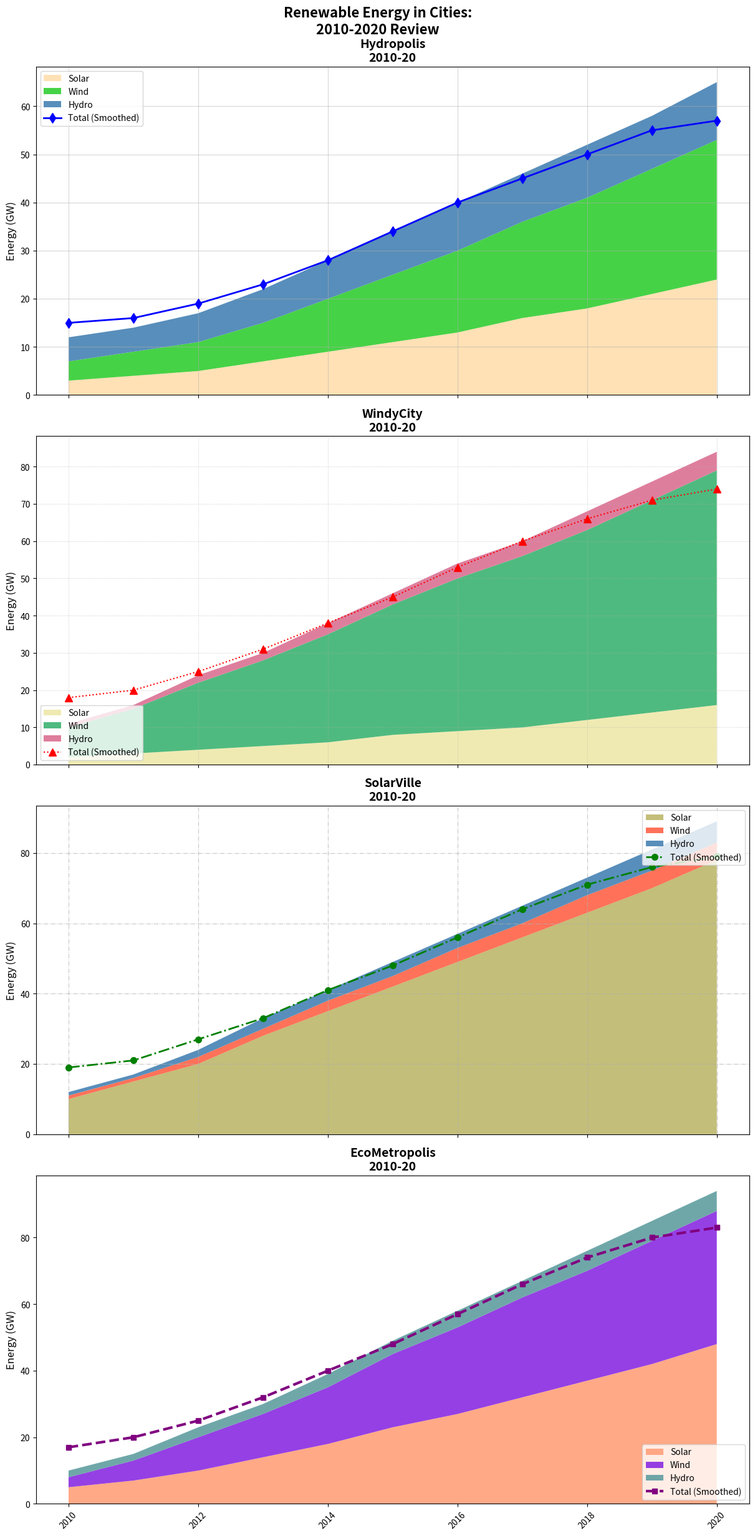

Here is the Python script that generated this plot:
import matplotlib.pyplot as plt
import numpy as np
from scipy.ndimage import gaussian_filter1d

years = np.arange(2010, 2021)

solar_eco = np.array([5, 7, 10, 14, 18, 23, 27, 32, 37, 42, 48])
wind_eco = np.array([3, 6, 10, 13, 17, 22, 26, 30, 33, 37, 40])
hydro_eco = np.array([2, 2, 3, 3, 4, 4, 5, 5, 6, 6, 6])
total_eco = solar_eco + wind_eco + hydro_eco

solar_solarville = np.array([10, 15, 20, 28, 35, 42, 49, 56, 63, 70, 78])
wind_solarville = np.array([1, 1, 2, 2, 3, 3, 4, 4, 5, 5, 5])
hydro_solarville = np.array([1, 1, 2, 3, 3, 4, 4, 5, 5, 6, 6])
total_solarville = solar_solarville + wind_solarville + hydro_solarville

solar_windycity = np.array([2, 3, 4, 5, 6, 8, 9, 10, 12, 14, 16])
wind_windycity = np.array([8, 12, 18, 23, 29, 35, 41, 46, 51, 57, 63])
hydro_windycity = np.array([1, 1, 2, 2, 3, 3, 4, 4, 5, 5, 5])
total_windycity = solar_windycity + wind_windycity + hydro_windycity

# New Data: Hydropolis
solar_hydropolis = np.array([3, 4, 5, 7, 9, 11, 13, 16, 18, 21, 24])
wind_hydropolis = np.array([4, 5, 6, 8, 11, 14, 17, 20, 23, 26, 29])
hydro_hydropolis = np.array([5, 5, 6, 7, 8, 9, 10, 10, 11, 11, 12])
total_hydropolis = solar_hydropolis + wind_hydropolis + hydro_hydropolis

smooth_eco = gaussian_filter1d(total_eco, sigma=2)
smooth_solarville = gaussian_filter1d(total_solarville, sigma=2)
smooth_windycity = gaussian_filter1d(total_windycity, sigma=2)
smooth_hydropolis = gaussian_filter1d(total_hydropolis, sigma=2)

fig, ax = plt.subplots(4, 1, figsize=(12, 24), sharex=True, constrained_layout=True)

ax[3].stackplot(years, solar_eco, wind_eco, hydro_eco, labels=['Solar', 'Wind', 'Hydro'], colors=['#FFA07A', '#8A2BE2', '#5F9EA0'], alpha=0.9)
ax[3].plot(years, smooth_eco, color='purple', linestyle='--', linewidth=3, marker='s', markersize=6, label='Total (Smoothed)')
ax[3].set_title('EcoMetropolis\n2010-20', fontsize=14, weight='bold')
ax[3].set_ylabel('Energy (GW)', fontsize=12)
ax[3].legend(loc='lower right', fontsize=10)
ax[3].grid(False)

ax[2].stackplot(years, solar_solarville, wind_solarville, hydro_solarville, labels=['Solar', 'Wind', 'Hydro'], colors=['#BDB76B', '#FF6347', '#4682B4'], alpha=0.9)
ax[2].plot(years, smooth_solarville, color='green', linestyle='-.', linewidth=2, marker='o', markersize=7, label='Total (Smoothed)')
ax[2].set_title('SolarVille\n2010-20', fontsize=14, weight='bold')
ax[2].set_ylabel('Energy (GW)', fontsize=12)
ax[2].legend(loc='upper right', fontsize=10)
ax[2].grid(True, linestyle='-.', alpha=0.7)

ax[1].stackplot(years, solar_windycity, wind_windycity, hydro_windycity, labels=['Solar', 'Wind', 'Hydro'], colors=['#EEE8AA', '#3CB371', '#DB7093'], alpha=0.9)
ax[1].plot(years, smooth_windycity, color='red', linestyle=':', linewidth=1.5, marker='^', markersize=8, label='Total (Smoothed)')
ax[1].set_title('WindyCity\n2010-20', fontsize=14, weight='bold')
ax[1].set_ylabel('Energy (GW)', fontsize=12)
ax[1].legend(loc='lower left', fontsize=10)
ax[1].grid(True, linestyle=':', alpha=0.6)

# Plotting Hydropolis Data
ax[0].stackplot(years, solar_hydropolis, wind_hydropolis, hydro_hydropolis, labels=['Solar', 'Wind', 'Hydro'], colors=['#FFDEAD', '#32CD32', '#4682B4'], alpha=0.9)
ax[0].plot(years, smooth_hydropolis, color='blue', linestyle='-', linewidth=2, marker='d', markersize=8, label='Total (Smoothed)')
ax[0].set_title('Hydropolis\n2010-20', fontsize=14, weight='bold')
ax[0].set_ylabel('Energy (GW)', fontsize=12)
ax[0].legend(loc='upper left', fontsize=10)
ax[0].grid(True, alpha=0.5)

for axis in ax:
    axis.tick_params(axis='x', labelrotation=45)
    axis.xaxis.set_major_locator(plt.MaxNLocator(integer=True))

plt.suptitle('Renewable Energy in Cities:\n2010-2020 Review', fontsize=16, weight='bold', y=1.02)

plt.show()
